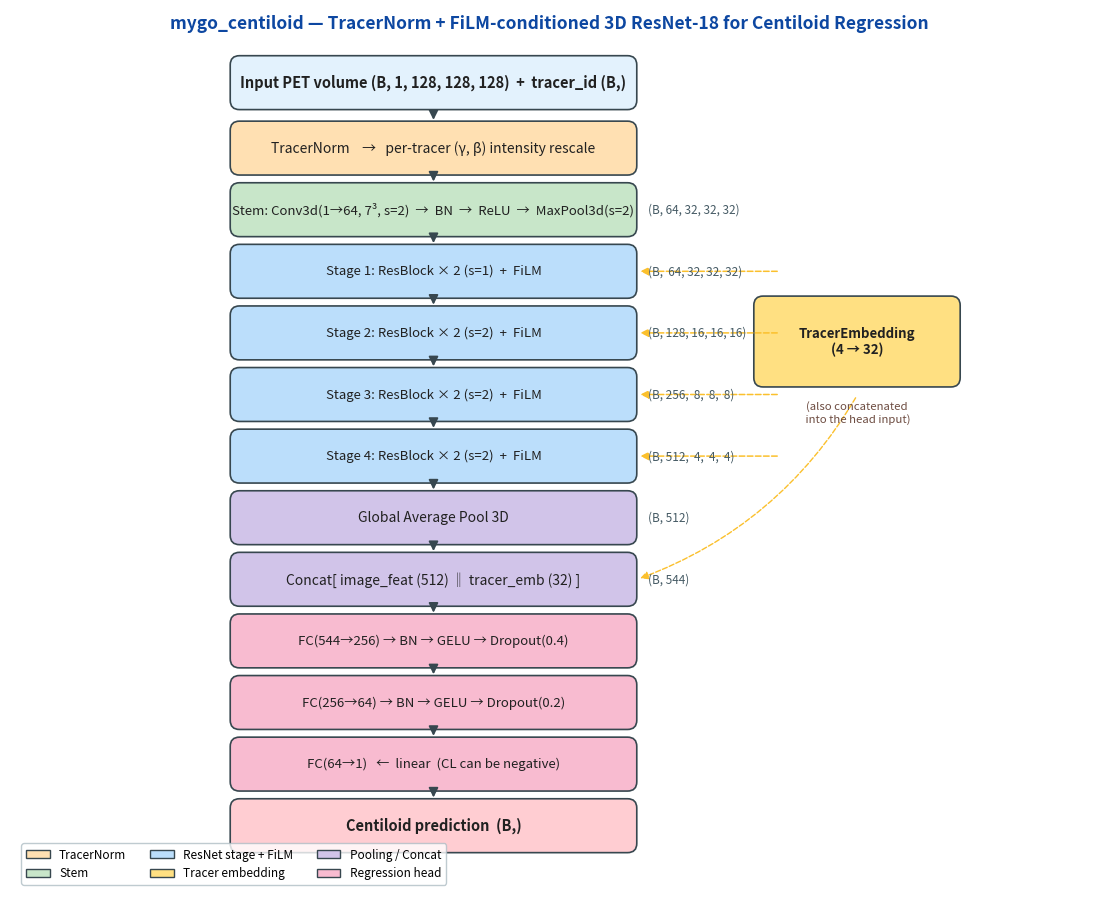

Recreate this plot in Python. (Note: this script raises an exception after producing the figure.)
"""
Generate figures/architecture.png — the hero diagram embedded in the
top-level README. Run once; output is checked into the repo.

    python figures/_make_architecture.py
"""

import os
import matplotlib.pyplot as plt
import matplotlib.patches as mpatches
from matplotlib.patches import FancyArrowPatch, FancyBboxPatch

# ── Layout config ──────────────────────────────────────────────────────────
W, H = 14.0, 11.5                     # figure size in inches
COL_X = {"main": 5.5, "side": 11.0}   # x-centers for main column / FiLM column
BOX_W, BOX_H = 5.2, 0.62              # default box width / height
GAP = 0.18                            # gap between successive boxes

PALETTE = {
    "input":   "#E3F2FD",   # light blue
    "norm":    "#FFE0B2",   # peach   (TracerNorm)
    "stem":    "#C8E6C9",   # green
    "stage":   "#BBDEFB",   # blue    (ResNet stages)
    "film":    "#FFF59D",   # yellow  (FiLM)
    "pool":    "#D1C4E9",   # purple
    "head":    "#F8BBD0",   # pink
    "output":  "#FFCDD2",   # light red
    "emb":     "#FFE082",   # amber   (tracer embedding)
}

EDGE = "#37474F"


def box(ax, y, color, text, x=COL_X["main"], w=BOX_W, h=BOX_H, fontsize=10, weight="normal"):
    """Draw a rounded box centered at (x, y) with text inside."""
    patch = FancyBboxPatch(
        (x - w / 2, y - h / 2), w, h,
        boxstyle="round,pad=0.04,rounding_size=0.12",
        linewidth=1.2, edgecolor=EDGE, facecolor=color,
    )
    ax.add_patch(patch)
    ax.text(x, y, text, ha="center", va="center",
            fontsize=fontsize, fontweight=weight, color="#212121")
    return y - h / 2  # bottom edge


def arrow(ax, y_from, y_to, x=COL_X["main"], label=None, ls="-"):
    a = FancyArrowPatch(
        (x, y_from - 0.02), (x, y_to + 0.02),
        arrowstyle="-|>", mutation_scale=14, linewidth=1.3,
        color=EDGE, linestyle=ls,
    )
    ax.add_patch(a)
    if label:
        ax.text(x + 0.18, (y_from + y_to) / 2, label,
                fontsize=8.5, color="#37474F", va="center")


def lateral_arrow(ax, y, x_from, x_to, label=None):
    """FiLM conditioning arrow from side column into the main column."""
    a = FancyArrowPatch(
        (x_from - 1.0, y), (x_to + BOX_W / 2 + 0.05, y),
        arrowstyle="-|>", mutation_scale=12, linewidth=1.1,
        color="#FBC02D", linestyle="--",
    )
    ax.add_patch(a)
    if label:
        ax.text((x_from + x_to) / 2, y + 0.15, label,
                fontsize=8, color="#F57F17", ha="center")


# ── Build the figure ───────────────────────────────────────────────────────
fig, ax = plt.subplots(figsize=(W, H))
ax.set_xlim(0, W)
ax.set_ylim(0, H)
ax.set_aspect("equal")
ax.axis("off")

# Title
ax.text(W / 2, H - 0.25,
        "mygo_centiloid — TracerNorm + FiLM-conditioned 3D ResNet-18 for Centiloid Regression",
        ha="center", fontsize=12.5, fontweight="bold", color="#0D47A1")

# Stack of boxes (top → bottom)
y = H - 0.95

# Inputs
y0 = box(ax, y, PALETTE["input"],
         "Input PET volume (B, 1, 128, 128, 128)  +  tracer_id (B,)",
         fontsize=10.5, weight="bold")
y -= BOX_H + GAP + 0.05

arrow(ax, y0, y + BOX_H / 2)
y0 = box(ax, y, PALETTE["norm"],
         "TracerNorm    →   per-tracer (γ, β) intensity rescale",
         fontsize=10)
y -= BOX_H + GAP

arrow(ax, y0, y + BOX_H / 2)
y0 = box(ax, y, PALETTE["stem"],
         "Stem: Conv3d(1→64, 7³, s=2)  →  BN  →  ReLU  →  MaxPool3d(s=2)",
         fontsize=9.5)
ax.text(COL_X["main"] + BOX_W / 2 + 0.18, y, "(B, 64, 32, 32, 32)",
        fontsize=8.5, color="#455A64", va="center")
y -= BOX_H + GAP

# Stages with FiLM
stages = [
    ("Stage 1: ResBlock × 2 (s=1)  +  FiLM",  "(B,  64, 32, 32, 32)"),
    ("Stage 2: ResBlock × 2 (s=2)  +  FiLM",  "(B, 128, 16, 16, 16)"),
    ("Stage 3: ResBlock × 2 (s=2)  +  FiLM",  "(B, 256,  8,  8,  8)"),
    ("Stage 4: ResBlock × 2 (s=2)  +  FiLM",  "(B, 512,  4,  4,  4)"),
]
stage_ys = []
for label, shape in stages:
    arrow(ax, y0, y + BOX_H / 2)
    y0 = box(ax, y, PALETTE["stage"], label, fontsize=9.5)
    ax.text(COL_X["main"] + BOX_W / 2 + 0.18, y, shape,
            fontsize=8.5, color="#455A64", va="center")
    stage_ys.append(y)
    y -= BOX_H + GAP

# GAP
arrow(ax, y0, y + BOX_H / 2)
y0 = box(ax, y, PALETTE["pool"],
         "Global Average Pool 3D",
         fontsize=10)
ax.text(COL_X["main"] + BOX_W / 2 + 0.18, y, "(B, 512)",
        fontsize=8.5, color="#455A64", va="center")
y -= BOX_H + GAP

# Concat
arrow(ax, y0, y + BOX_H / 2)
y0 = box(ax, y, PALETTE["pool"],
         "Concat[ image_feat (512) ‖ tracer_emb (32) ]",
         fontsize=10)
ax.text(COL_X["main"] + BOX_W / 2 + 0.18, y, "(B, 544)",
        fontsize=8.5, color="#455A64", va="center")
y -= BOX_H + GAP

# Head
arrow(ax, y0, y + BOX_H / 2)
y0 = box(ax, y, PALETTE["head"],
         "FC(544→256) → BN → GELU → Dropout(0.4)",
         fontsize=9.5)
y -= BOX_H + GAP

arrow(ax, y0, y + BOX_H / 2)
y0 = box(ax, y, PALETTE["head"],
         "FC(256→64) → BN → GELU → Dropout(0.2)",
         fontsize=9.5)
y -= BOX_H + GAP

arrow(ax, y0, y + BOX_H / 2)
y0 = box(ax, y, PALETTE["head"],
         "FC(64→1)   ←  linear  (CL can be negative)",
         fontsize=9.5)
y -= BOX_H + GAP

# Output
arrow(ax, y0, y + BOX_H / 2)
y0 = box(ax, y, PALETTE["output"],
         "Centiloid prediction  (B,)",
         fontsize=10.5, weight="bold")

# ── FiLM side column: Tracer embedding → 4 stages ──────────────────────────
emb_y = (stage_ys[0] + stage_ys[-1]) / 2 + (stage_ys[0] - stage_ys[-1]) * 0.12
box(ax, emb_y, PALETTE["emb"],
    "TracerEmbedding\n(4 → 32)",
    x=COL_X["side"], w=2.6, h=1.1, fontsize=9.5, weight="bold")

for sy in stage_ys:
    lateral_arrow(ax, sy, COL_X["side"], COL_X["main"])

# Concat also takes tracer_emb — show that branch
ax.text(COL_X["side"], emb_y - 1.05,
        "(also concatenated\n into the head input)",
        ha="center", fontsize=8.2, color="#6D4C41", style="italic")
# dashed connector down to the concat box
concat_y = stage_ys[-1] - 2 * (BOX_H + GAP)
a = FancyArrowPatch(
    (COL_X["side"], emb_y - 0.7), (COL_X["main"] + BOX_W / 2 + 0.05, concat_y),
    connectionstyle="arc3,rad=-0.18",
    arrowstyle="-|>", mutation_scale=12, linewidth=1.0,
    color="#FBC02D", linestyle="--",
)
ax.add_patch(a)

# Legend
legend_handles = [
    mpatches.Patch(facecolor=PALETTE["norm"],   edgecolor=EDGE, label="TracerNorm"),
    mpatches.Patch(facecolor=PALETTE["stem"],   edgecolor=EDGE, label="Stem"),
    mpatches.Patch(facecolor=PALETTE["stage"],  edgecolor=EDGE, label="ResNet stage + FiLM"),
    mpatches.Patch(facecolor=PALETTE["emb"],    edgecolor=EDGE, label="Tracer embedding"),
    mpatches.Patch(facecolor=PALETTE["pool"],   edgecolor=EDGE, label="Pooling / Concat"),
    mpatches.Patch(facecolor=PALETTE["head"],   edgecolor=EDGE, label="Regression head"),
]
ax.legend(handles=legend_handles, loc="lower left",
          bbox_to_anchor=(0.005, 0.005), fontsize=8.5,
          ncol=3, frameon=True, edgecolor="#B0BEC5")

out_path = os.path.join(os.path.dirname(__file__), "architecture.png")
plt.savefig(out_path, dpi=170, bbox_inches="tight", facecolor="white")
print(f"Saved: {out_path}")
